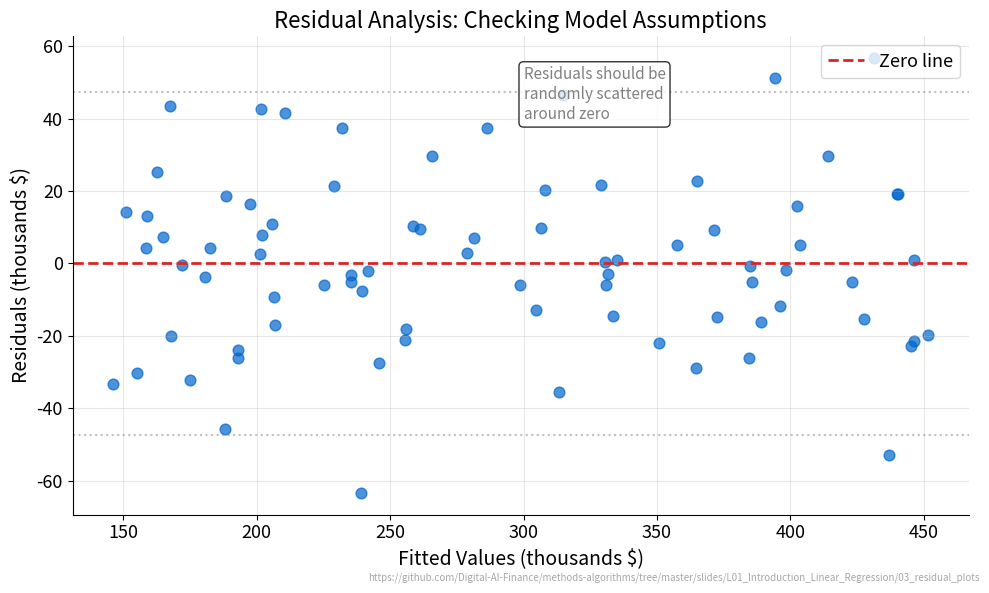

Source code (Python): (Note: this script raises an exception after producing the figure.)
"""Residual Analysis - Residuals vs Fitted Values"""
import matplotlib.pyplot as plt
import numpy as np
from pathlib import Path

# QuantLet branding metadata
CHART_METADATA = {
    "title": "Residual Analysis",
    "description": "Residuals vs fitted values diagnostic plot",
    "url": "https://github.com/Digital-AI-Finance/methods-algorithms/tree/master/slides/L01_Introduction_Linear_Regression/03_residual_plots"
}

# Chart settings for Beamer
plt.rcParams.update({
    'font.size': 14, 'axes.labelsize': 14, 'axes.titlesize': 16,
    'xtick.labelsize': 13, 'ytick.labelsize': 13, 'legend.fontsize': 13,
    'figure.figsize': (10, 6), 'figure.dpi': 150,
    'axes.spines.top': False,
    'axes.spines.right': False
})

# Colors
MLPURPLE = '#3333B2'
MLORANGE = '#FF7F0E'
MLBLUE = '#0066CC'
MLRED = '#D62728'

# Generate synthetic data with good residuals
np.random.seed(42)
n = 80
X = np.random.uniform(50, 200, n)
true_slope = 2000
true_intercept = 50000
noise = np.random.normal(0, 25000, n)
y = true_intercept + true_slope * X + noise

# Fit model
slope = np.sum((X - X.mean()) * (y - y.mean())) / np.sum((X - X.mean())**2)
intercept = y.mean() - slope * X.mean()
y_pred = intercept + slope * X
residuals = y - y_pred

# Create figure
fig, ax = plt.subplots(figsize=(10, 6))

# Residual plot
ax.scatter(y_pred/1000, residuals/1000, c=MLBLUE, alpha=0.7, s=60)
ax.axhline(y=0, color=MLRED, linestyle='--', linewidth=2, label='Zero line')

# Add reference bands
ax.axhline(y=2*np.std(residuals)/1000, color='gray', linestyle=':', alpha=0.5)
ax.axhline(y=-2*np.std(residuals)/1000, color='gray', linestyle=':', alpha=0.5)

# Labels
ax.set_xlabel('Fitted Values (thousands $)')
ax.set_ylabel('Residuals (thousands $)')
ax.set_title('Residual Analysis: Checking Model Assumptions')
ax.legend(loc='upper right')
ax.grid(True, alpha=0.3)

# Add annotation
ax.annotate('Residuals should be\nrandomly scattered\naround zero',
            xy=(300, 40), fontsize=11, color='gray',
            bbox=dict(boxstyle='round', facecolor='white', alpha=0.8))

# Add URL annotation
plt.figtext(0.99, 0.01, CHART_METADATA['url'],
            fontsize=7, color='gray', ha='right', va='bottom', alpha=0.7)

plt.tight_layout()
plt.savefig(Path(__file__).parent / 'chart.pdf', dpi=300, bbox_inches='tight')
plt.close()
print("Chart saved: 03_residual_plots/chart.pdf")
